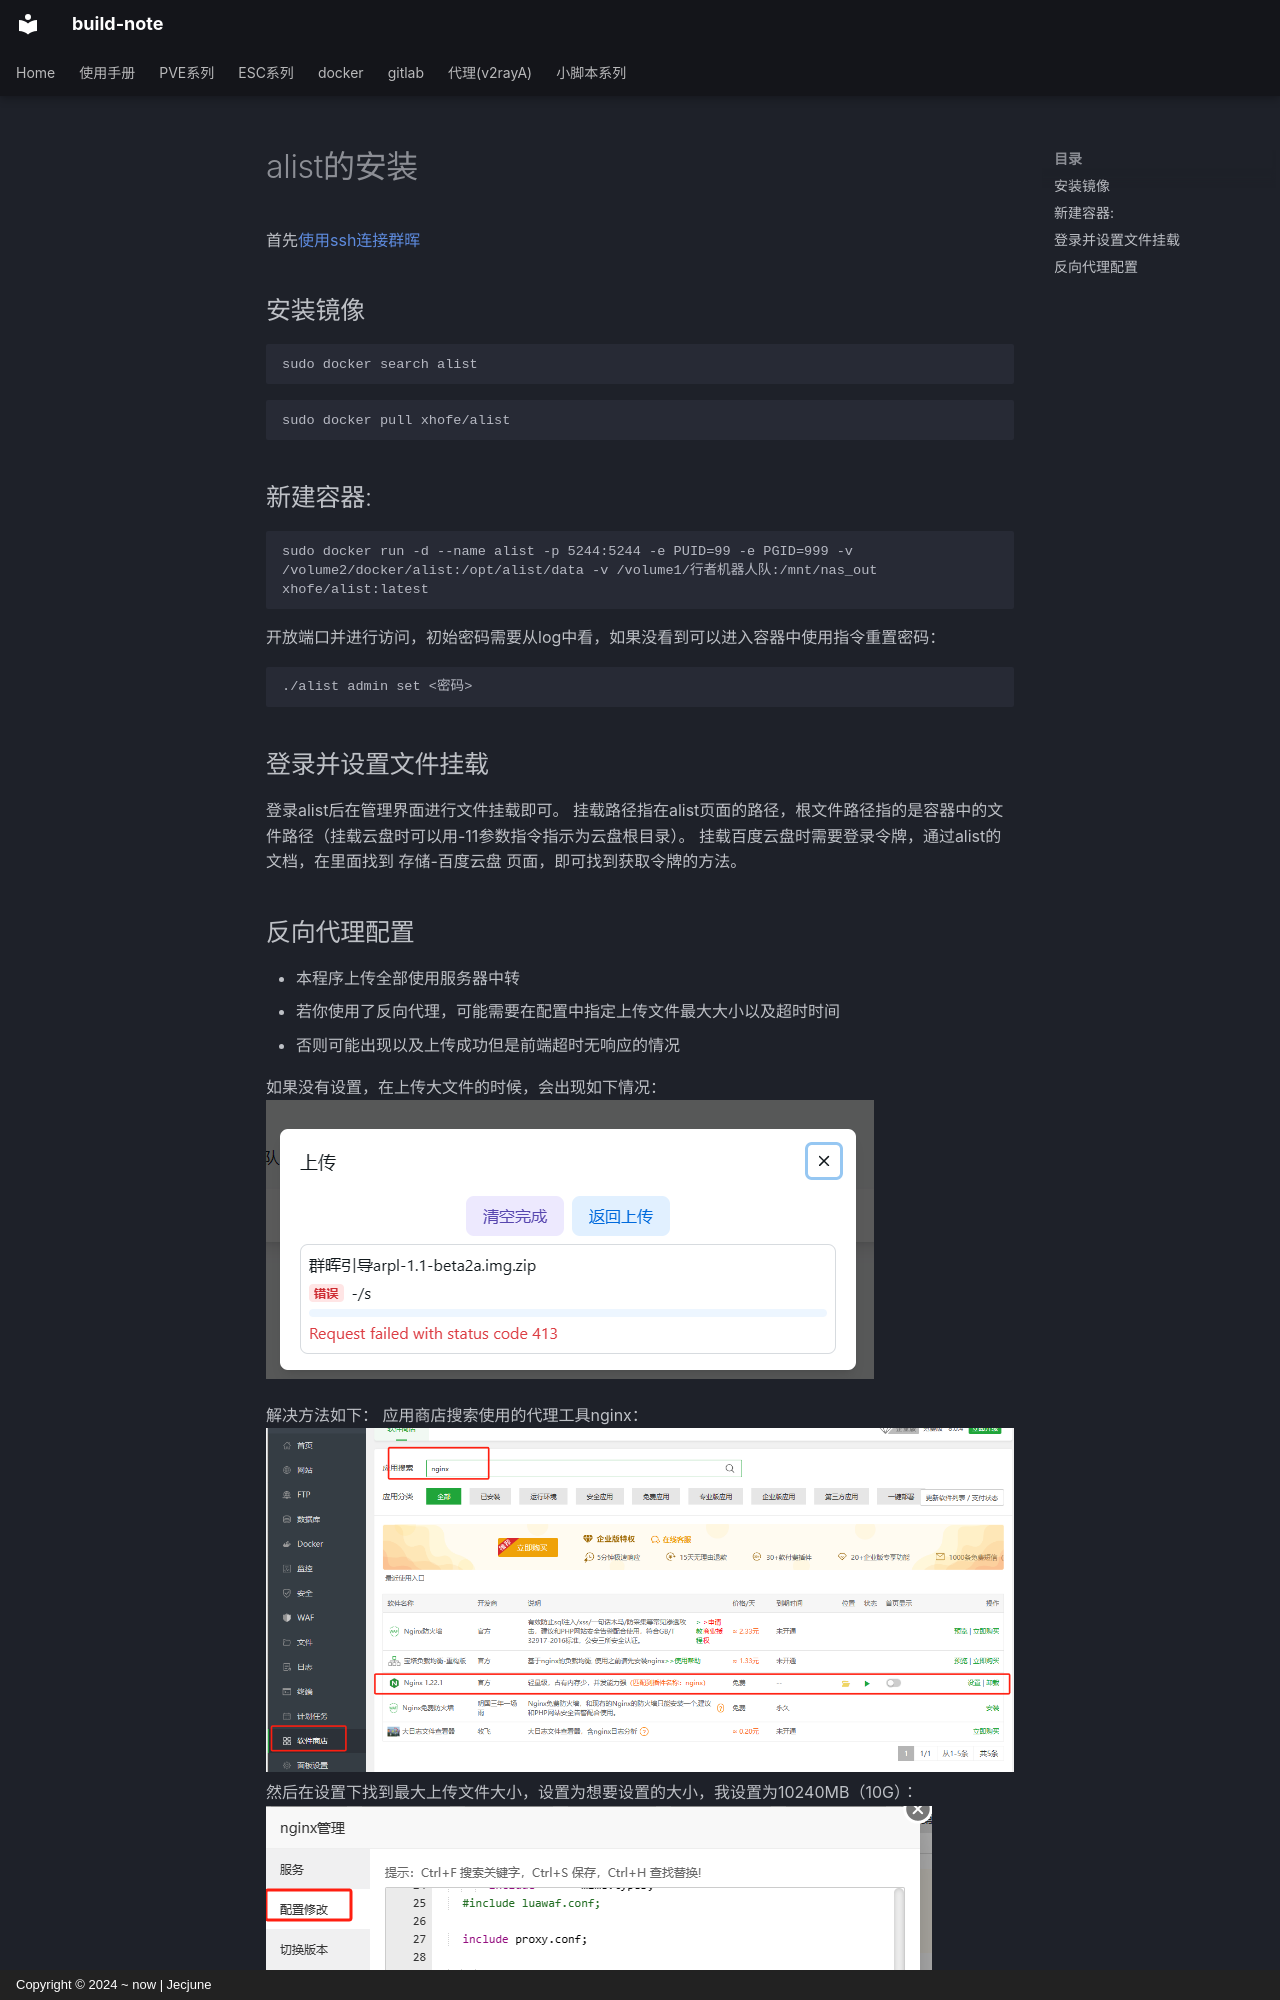

repository: Jecjune/build-note · page: pve/群晖/alist的安装/index.html · generator: mkdocs · copyright: Copyright © 2024 ~ now | Jecjune

# alist的安装
首先[使用ssh连接群晖](群晖的安装.md#ssh)

## 安装镜像
```php
sudo docker search alist
```
```php
sudo docker pull xhofe/alist
```

## 新建容器:
```php
sudo docker run -d --name alist -p 5244:5244 -e PUID=99 -e PGID=999 -v /volume2/docker/alist:/opt/alist/data -v /volume1/行者机器人队:/mnt/nas_out  xhofe/alist:latest
```

开放端口并进行访问，初始密码需要从log中看，如果没看到可以进入容器中使用指令重置密码：
```php
./alist admin set <密码>
```

## 登录并设置文件挂载
登录alist后在管理界面进行文件挂载即可。
挂载路径指在alist页面的路径，根文件路径指的是容器中的文件路径（挂载云盘时可以用-11参数指令指示为云盘根目录）。
挂载百度云盘时需要登录令牌，通过alist的文档，在里面找到 存储-百度云盘 页面，即可找到获取令牌的方法。
